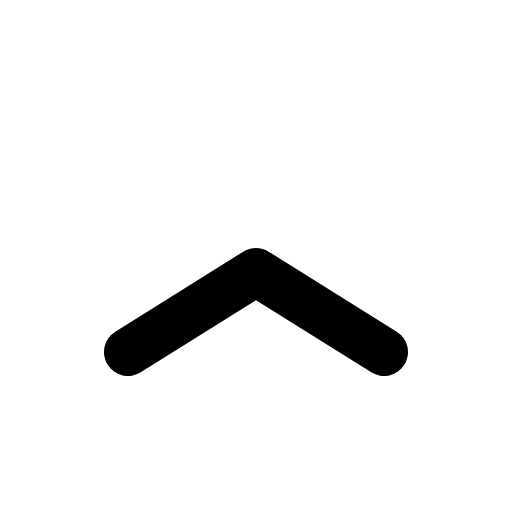
t = 0.00 s
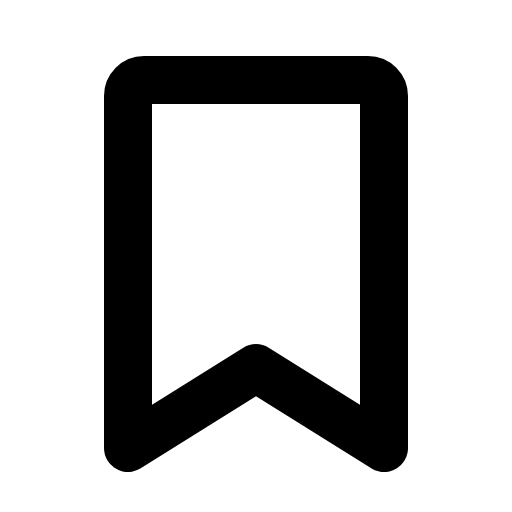
t = 0.30 s
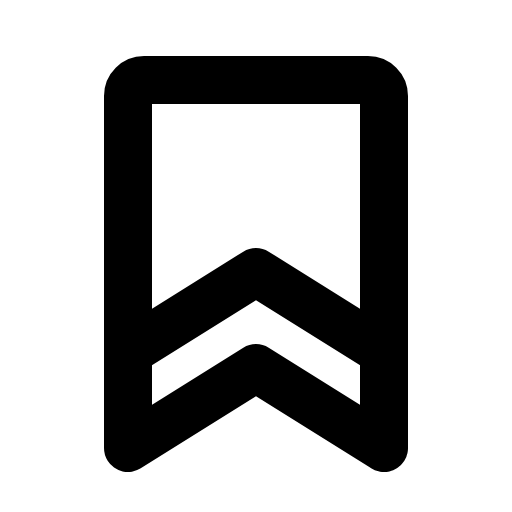
t = 0.68 s
t = 1.05 s: frame unchanged from t = 0.68 s, image omitted
t = 1.43 s: frame unchanged from t = 0.68 s, image omitted

The animated SVG that drew these frames (rendered in a browser with its animation timeline set to each time). Animation: 1 CSS @keyframes rule; one cycle of 1.80 s, repeats indefinitely.

<svg xmlns="http://www.w3.org/2000/svg" viewBox="0 0 256 256">
  <style>
    .draw-line {
      stroke-dasharray: 2000;
      stroke-dashoffset: 0;
    }
    svg:hover .draw-line {
      animation: phosphor-draw-in 1.5s ease-in-out infinite alternate;
    }
    @keyframes phosphor-draw-in {
      0%   { stroke-dashoffset: 2000; }
      100% { stroke-dashoffset: 0; }
    }
  </style><rect width="256" height="256" fill="none"/><path d="M192,224l-64-40L64,224V48a8,8,0,0,1,8-8H184a8,8,0,0,1,8,8Z" fill="none" stroke="currentColor" stroke-linecap="round" stroke-linejoin="round" stroke-width="24" class="draw-line" pathLength="1" style="animation-delay: 0s"/><polyline points="192 176 127.99 136 64 176" fill="none" stroke="currentColor" stroke-linecap="round" stroke-linejoin="round" stroke-width="24" class="draw-line" pathLength="1" style="animation-delay: 0.3s"/></svg>
